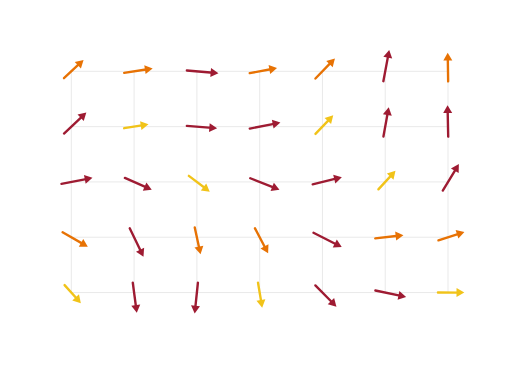
t = 0.00 s
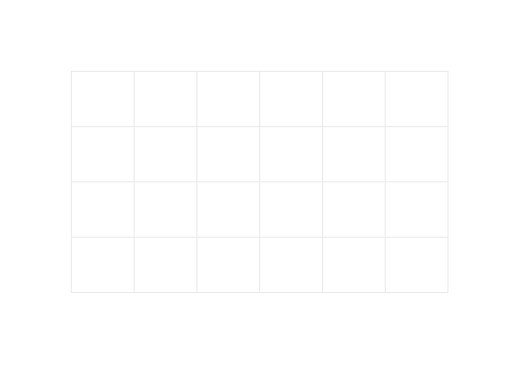
t = 0.03 s
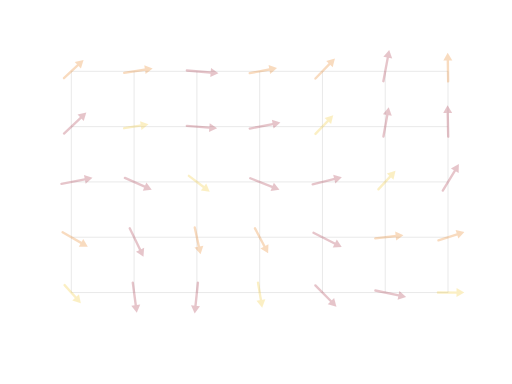
t = 0.16 s
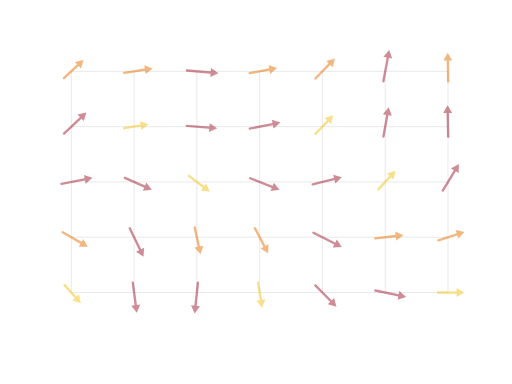
t = 0.30 s
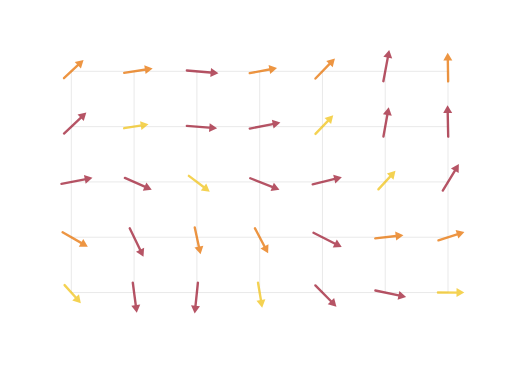
t = 0.44 s
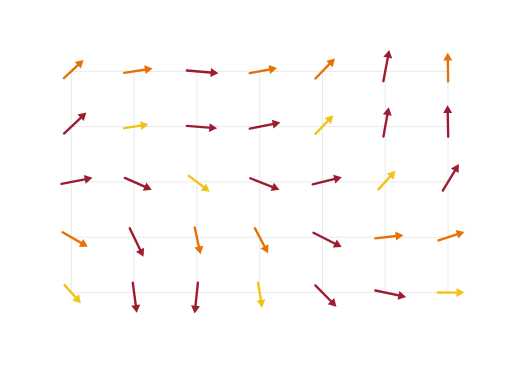
t = 0.58 s

The animated SVG that drew these frames (rendered in a browser with its animation timeline set to each time). Animation: 35 SMIL elements (animate=35); one cycle of 0.57 s.

<?xml version="1.0" encoding="UTF-8"?>
<svg xmlns="http://www.w3.org/2000/svg" id="vector-field" data-pattern-id="d3-pattern-vector-field" role="img" viewBox="0 0 560 420" font-family="Open Sans, Arial, sans-serif" aria-labelledby="vector-field-title vector-field-desc"><title id="vector-field-title">Vector field</title><desc id="vector-field-desc">Direction and magnitude are encoded with small arrows on a grid.</desc><line x1="78" x2="78" y1="320" y2="78" stroke="#e7e7e7"></line><line x1="146.66666666666666" x2="146.66666666666666" y1="320" y2="78" stroke="#e7e7e7"></line><line x1="215.33333333333331" x2="215.33333333333331" y1="320" y2="78" stroke="#e7e7e7"></line><line x1="284" x2="284" y1="320" y2="78" stroke="#e7e7e7"></line><line x1="352.66666666666663" x2="352.66666666666663" y1="320" y2="78" stroke="#e7e7e7"></line><line x1="421.33333333333337" x2="421.33333333333337" y1="320" y2="78" stroke="#e7e7e7"></line><line x1="490" x2="490" y1="320" y2="78" stroke="#e7e7e7"></line><line x1="78" x2="490" y1="320" y2="320" stroke="#e7e7e7"></line><line x1="78" x2="490" y1="259.5" y2="259.5" stroke="#e7e7e7"></line><line x1="78" x2="490" y1="199" y2="199" stroke="#e7e7e7"></line><line x1="78" x2="490" y1="138.5" y2="138.5" stroke="#e7e7e7"></line><line x1="78" x2="490" y1="78" y2="78" stroke="#e7e7e7"></line><g><g transform="translate(78,320) rotate(48)" opacity="1"><line x1="-11" x2="9.9" y1="0" y2="0" stroke="#f1c319" stroke-width="2.6" stroke-linecap="round"></line><path d="M0,-5.686L4.924,2.843L-4.924,2.843Z" transform="translate(9.9,0) rotate(90)" fill="#f1c319"></path><animate attributeName="opacity" from="0" to="1" dur="0.55s" begin="0.025s" fill="freeze"></animate></g><g transform="translate(78,259.5) rotate(29.83727847699189)" opacity="1"><line x1="-11" x2="15.118163266625299" y1="0" y2="0" stroke="#e77204" stroke-width="2.6" stroke-linecap="round"></line><path d="M0,-5.686L4.924,2.843L-4.924,2.843Z" transform="translate(15.118163266625299,0) rotate(90)" fill="#e77204"></path><animate attributeName="opacity" from="0" to="1" dur="0.55s" begin="0.025s" fill="freeze"></animate></g><g transform="translate(78,199) rotate(-10.905700545268182)" opacity="1"><line x1="-11" x2="17.882142812906526" y1="0" y2="0" stroke="#9e1b32" stroke-width="2.6" stroke-linecap="round"></line><path d="M0,-5.686L4.924,2.843L-4.924,2.843Z" transform="translate(17.882142812906526,0) rotate(90)" fill="#9e1b32"></path><animate attributeName="opacity" from="0" to="1" dur="0.55s" begin="0.025s" fill="freeze"></animate></g><g transform="translate(78,138.5) rotate(-43.395462816818934)" opacity="1"><line x1="-11" x2="16.89199586985588" y1="0" y2="0" stroke="#9e1b32" stroke-width="2.6" stroke-linecap="round"></line><path d="M0,-5.686L4.924,2.843L-4.924,2.843Z" transform="translate(16.89199586985588,0) rotate(90)" fill="#9e1b32"></path><animate attributeName="opacity" from="0" to="1" dur="0.55s" begin="0.025s" fill="freeze"></animate></g><g transform="translate(78,78) rotate(-43.04440398403906)" opacity="1"><line x1="-11" x2="12.613404016262834" y1="0" y2="0" stroke="#e77204" stroke-width="2.6" stroke-linecap="round"></line><path d="M0,-5.686L4.924,2.843L-4.924,2.843Z" transform="translate(12.613404016262834,0) rotate(90)" fill="#e77204"></path><animate attributeName="opacity" from="0" to="1" dur="0.55s" begin="0.025s" fill="freeze"></animate></g><g transform="translate(146.66666666666666,320) rotate(82.43309236317708)" opacity="1"><line x1="-11" x2="16.715914976943964" y1="0" y2="0" stroke="#9e1b32" stroke-width="2.6" stroke-linecap="round"></line><path d="M0,-5.686L4.924,2.843L-4.924,2.843Z" transform="translate(16.715914976943964,0) rotate(90)" fill="#9e1b32"></path><animate attributeName="opacity" from="0" to="1" dur="0.55s" begin="0.025s" fill="freeze"></animate></g><g transform="translate(146.66666666666666,259.5) rotate(64.27037084016898)" opacity="1"><line x1="-11" x2="17.932484964664997" y1="0" y2="0" stroke="#9e1b32" stroke-width="2.6" stroke-linecap="round"></line><path d="M0,-5.686L4.924,2.843L-4.924,2.843Z" transform="translate(17.932484964664997,0) rotate(90)" fill="#9e1b32"></path><animate attributeName="opacity" from="0" to="1" dur="0.55s" begin="0.025s" fill="freeze"></animate></g><g transform="translate(146.66666666666666,199) rotate(23.527391817908914)" opacity="1"><line x1="-11" x2="15.371251762464324" y1="0" y2="0" stroke="#9e1b32" stroke-width="2.6" stroke-linecap="round"></line><path d="M0,-5.686L4.924,2.843L-4.924,2.843Z" transform="translate(15.371251762464324,0) rotate(90)" fill="#9e1b32"></path><animate attributeName="opacity" from="0" to="1" dur="0.55s" begin="0.025s" fill="freeze"></animate></g><g transform="translate(146.66666666666666,138.5) rotate(-8.962370453641844)" opacity="1"><line x1="-11" x2="10.236803365709658" y1="0" y2="0" stroke="#f1c319" stroke-width="2.6" stroke-linecap="round"></line><path d="M0,-5.686L4.924,2.843L-4.924,2.843Z" transform="translate(10.236803365709658,0) rotate(90)" fill="#f1c319"></path><animate attributeName="opacity" from="0" to="1" dur="0.55s" begin="0.025s" fill="freeze"></animate></g><g transform="translate(146.66666666666666,78) rotate(-8.611311620861962)" opacity="1"><line x1="-11" x2="14.856048916636023" y1="0" y2="0" stroke="#e77204" stroke-width="2.6" stroke-linecap="round"></line><path d="M0,-5.686L4.924,2.843L-4.924,2.843Z" transform="translate(14.856048916636023,0) rotate(90)" fill="#e77204"></path><animate attributeName="opacity" from="0" to="1" dur="0.55s" begin="0.025s" fill="freeze"></animate></g><g transform="translate(215.33333333333331,320) rotate(95.97953294599225)" opacity="1"><line x1="-11" x2="17.265309157288023" y1="0" y2="0" stroke="#9e1b32" stroke-width="2.6" stroke-linecap="round"></line><path d="M0,-5.686L4.924,2.843L-4.924,2.843Z" transform="translate(17.265309157288023,0) rotate(90)" fill="#9e1b32"></path><animate attributeName="opacity" from="0" to="1" dur="0.55s" begin="0.025s" fill="freeze"></animate></g><g transform="translate(215.33333333333331,259.5) rotate(77.81681142298413)" opacity="1"><line x1="-11" x2="13.361777029894023" y1="0" y2="0" stroke="#e77204" stroke-width="2.6" stroke-linecap="round"></line><path d="M0,-5.686L4.924,2.843L-4.924,2.843Z" transform="translate(13.361777029894023,0) rotate(90)" fill="#e77204"></path><animate attributeName="opacity" from="0" to="1" dur="0.55s" begin="0.025s" fill="freeze"></animate></g><g transform="translate(215.33333333333331,199) rotate(37.07383240072406)" opacity="1"><line x1="-11" x2="11.969882926417334" y1="0" y2="0" stroke="#f1c319" stroke-width="2.6" stroke-linecap="round"></line><path d="M0,-5.686L4.924,2.843L-4.924,2.843Z" transform="translate(11.969882926417334,0) rotate(90)" fill="#f1c319"></path><animate attributeName="opacity" from="0" to="1" dur="0.55s" begin="0.025s" fill="freeze"></animate></g><g transform="translate(215.33333333333331,138.5) rotate(4.584070129173307)" opacity="1"><line x1="-11" x2="16.528044599621726" y1="0" y2="0" stroke="#9e1b32" stroke-width="2.6" stroke-linecap="round"></line><path d="M0,-5.686L4.924,2.843L-4.924,2.843Z" transform="translate(16.528044599621726,0) rotate(90)" fill="#9e1b32"></path><animate attributeName="opacity" from="0" to="1" dur="0.55s" begin="0.025s" fill="freeze"></animate></g><g transform="translate(215.33333333333331,78) rotate(4.93512896195319)" opacity="1"><line x1="-11" x2="17.968933331570312" y1="0" y2="0" stroke="#9e1b32" stroke-width="2.6" stroke-linecap="round"></line><path d="M0,-5.686L4.924,2.843L-4.924,2.843Z" transform="translate(17.968933331570312,0) rotate(90)" fill="#9e1b32"></path><animate attributeName="opacity" from="0" to="1" dur="0.55s" begin="0.025s" fill="freeze"></animate></g><g transform="translate(284,320) rotate(80.42223266645523)" opacity="1"><line x1="-11" x2="11.043072065284926" y1="0" y2="0" stroke="#f1c319" stroke-width="2.6" stroke-linecap="round"></line><path d="M0,-5.686L4.924,2.843L-4.924,2.843Z" transform="translate(11.043072065284926,0) rotate(90)" fill="#f1c319"></path><animate attributeName="opacity" from="0" to="1" dur="0.55s" begin="0.025s" fill="freeze"></animate></g><g transform="translate(284,259.5) rotate(62.25951114344712)" opacity="1"><line x1="-11" x2="14.191672741358797" y1="0" y2="0" stroke="#e77204" stroke-width="2.6" stroke-linecap="round"></line><path d="M0,-5.686L4.924,2.843L-4.924,2.843Z" transform="translate(14.191672741358797,0) rotate(90)" fill="#e77204"></path><animate attributeName="opacity" from="0" to="1" dur="0.55s" begin="0.025s" fill="freeze"></animate></g><g transform="translate(284,199) rotate(21.516532121187048)" opacity="1"><line x1="-11" x2="17.60797679850508" y1="0" y2="0" stroke="#9e1b32" stroke-width="2.6" stroke-linecap="round"></line><path d="M0,-5.686L4.924,2.843L-4.924,2.843Z" transform="translate(17.60797679850508,0) rotate(90)" fill="#9e1b32"></path><animate attributeName="opacity" from="0" to="1" dur="0.55s" begin="0.025s" fill="freeze"></animate></g><g transform="translate(284,138.5) rotate(-10.973230150363708)" opacity="1"><line x1="-11" x2="17.399098926854634" y1="0" y2="0" stroke="#9e1b32" stroke-width="2.6" stroke-linecap="round"></line><path d="M0,-5.686L4.924,2.843L-4.924,2.843Z" transform="translate(17.399098926854634,0) rotate(90)" fill="#9e1b32"></path><animate attributeName="opacity" from="0" to="1" dur="0.55s" begin="0.025s" fill="freeze"></animate></g><g transform="translate(284,78) rotate(-10.622171317583826)" opacity="1"><line x1="-11" x2="13.663277653251434" y1="0" y2="0" stroke="#e77204" stroke-width="2.6" stroke-linecap="round"></line><path d="M0,-5.686L4.924,2.843L-4.924,2.843Z" transform="translate(13.663277653251434,0) rotate(90)" fill="#e77204"></path><animate attributeName="opacity" from="0" to="1" dur="0.55s" begin="0.025s" fill="freeze"></animate></g><g transform="translate(352.66666666666663,320) rotate(45.19804111547616)" opacity="1"><line x1="-11" x2="16.030100211994217" y1="0" y2="0" stroke="#9e1b32" stroke-width="2.6" stroke-linecap="round"></line><path d="M0,-5.686L4.924,2.843L-4.924,2.843Z" transform="translate(16.030100211994217,0) rotate(90)" fill="#9e1b32"></path><animate attributeName="opacity" from="0" to="1" dur="0.55s" begin="0.025s" fill="freeze"></animate></g><g transform="translate(352.66666666666663,259.5) rotate(27.03531959246805)" opacity="1"><line x1="-11" x2="17.999378386269218" y1="0" y2="0" stroke="#9e1b32" stroke-width="2.6" stroke-linecap="round"></line><path d="M0,-5.686L4.924,2.843L-4.924,2.843Z" transform="translate(17.999378386269218,0) rotate(90)" fill="#9e1b32"></path><animate attributeName="opacity" from="0" to="1" dur="0.55s" begin="0.025s" fill="freeze"></animate></g><g transform="translate(352.66666666666663,199) rotate(-13.707659429792024)" opacity="1"><line x1="-11" x2="16.159392349203497" y1="0" y2="0" stroke="#9e1b32" stroke-width="2.6" stroke-linecap="round"></line><path d="M0,-5.686L4.924,2.843L-4.924,2.843Z" transform="translate(16.159392349203497,0) rotate(90)" fill="#9e1b32"></path><animate attributeName="opacity" from="0" to="1" dur="0.55s" begin="0.025s" fill="freeze"></animate></g><g transform="translate(352.66666666666663,138.5) rotate(-46.19742170134278)" opacity="1"><line x1="-11" x2="11.375516284603979" y1="0" y2="0" stroke="#f1c319" stroke-width="2.6" stroke-linecap="round"></line><path d="M0,-5.686L4.924,2.843L-4.924,2.843Z" transform="translate(11.375516284603979,0) rotate(90)" fill="#f1c319"></path><animate attributeName="opacity" from="0" to="1" dur="0.55s" begin="0.025s" fill="freeze"></animate></g><g transform="translate(352.66666666666663,78) rotate(-45.8463628685629)" opacity="1"><line x1="-11" x2="13.902318144222725" y1="0" y2="0" stroke="#e77204" stroke-width="2.6" stroke-linecap="round"></line><path d="M0,-5.686L4.924,2.843L-4.924,2.843Z" transform="translate(13.902318144222725,0) rotate(90)" fill="#e77204"></path><animate attributeName="opacity" from="0" to="1" dur="0.55s" begin="0.025s" fill="freeze"></animate></g><g transform="translate(421.33333333333337,320) rotate(11.673480225219446)" opacity="1"><line x1="-11" x2="17.66728662477142" y1="0" y2="0" stroke="#9e1b32" stroke-width="2.6" stroke-linecap="round"></line><path d="M0,-5.686L4.924,2.843L-4.924,2.843Z" transform="translate(17.66728662477142,0) rotate(90)" fill="#9e1b32"></path><animate attributeName="opacity" from="0" to="1" dur="0.55s" begin="0.025s" fill="freeze"></animate></g><g transform="translate(421.33333333333337,259.5) rotate(-6.489241297788663)" opacity="1"><line x1="-11" x2="14.360552895040865" y1="0" y2="0" stroke="#e77204" stroke-width="2.6" stroke-linecap="round"></line><path d="M0,-5.686L4.924,2.843L-4.924,2.843Z" transform="translate(14.360552895040865,0) rotate(90)" fill="#e77204"></path><animate attributeName="opacity" from="0" to="1" dur="0.55s" begin="0.025s" fill="freeze"></animate></g><g transform="translate(421.33333333333337,199) rotate(-47.23222032004873)" opacity="1"><line x1="-11" x2="10.844048559289" y1="0" y2="0" stroke="#f1c319" stroke-width="2.6" stroke-linecap="round"></line><path d="M0,-5.686L4.924,2.843L-4.924,2.843Z" transform="translate(10.844048559289,0) rotate(90)" fill="#f1c319"></path><animate attributeName="opacity" from="0" to="1" dur="0.55s" begin="0.025s" fill="freeze"></animate></g><g transform="translate(421.33333333333337,138.5) rotate(-79.7219825915995)" opacity="1"><line x1="-11" x2="15.804649225019597" y1="0" y2="0" stroke="#9e1b32" stroke-width="2.6" stroke-linecap="round"></line><path d="M0,-5.686L4.924,2.843L-4.924,2.843Z" transform="translate(15.804649225019597,0) rotate(90)" fill="#9e1b32"></path><animate attributeName="opacity" from="0" to="1" dur="0.55s" begin="0.025s" fill="freeze"></animate></g><g transform="translate(421.33333333333337,78) rotate(-79.37092375881961)" opacity="1"><line x1="-11" x2="17.9882010975343" y1="0" y2="0" stroke="#9e1b32" stroke-width="2.6" stroke-linecap="round"></line><path d="M0,-5.686L4.924,2.843L-4.924,2.843Z" transform="translate(17.9882010975343,0) rotate(90)" fill="#9e1b32"></path><animate attributeName="opacity" from="0" to="1" dur="0.55s" begin="0.025s" fill="freeze"></animate></g><g transform="translate(490,320) rotate(0.18409877587965262)" opacity="1"><line x1="-11" x2="12.163265535411302" y1="0" y2="0" stroke="#f1c319" stroke-width="2.6" stroke-linecap="round"></line><path d="M0,-5.686L4.924,2.843L-4.924,2.843Z" transform="translate(12.163265535411302,0) rotate(90)" fill="#f1c319"></path><animate attributeName="opacity" from="0" to="1" dur="0.55s" begin="0.025s" fill="freeze"></animate></g><g transform="translate(490,259.5) rotate(-17.978622747128455)" opacity="1"><line x1="-11" x2="13.179284356994447" y1="0" y2="0" stroke="#e77204" stroke-width="2.6" stroke-linecap="round"></line><path d="M0,-5.686L4.924,2.843L-4.924,2.843Z" transform="translate(13.179284356994447,0) rotate(90)" fill="#e77204"></path><animate attributeName="opacity" from="0" to="1" dur="0.55s" begin="0.025s" fill="freeze"></animate></g><g transform="translate(490,199) rotate(-58.72160176938853)" opacity="1"><line x1="-11" x2="17.17953557607418" y1="0" y2="0" stroke="#9e1b32" stroke-width="2.6" stroke-linecap="round"></line><path d="M0,-5.686L4.924,2.843L-4.924,2.843Z" transform="translate(17.17953557607418,0) rotate(90)" fill="#9e1b32"></path><animate attributeName="opacity" from="0" to="1" dur="0.55s" begin="0.025s" fill="freeze"></animate></g><g transform="translate(490,138.5) rotate(-91.21136404093929)" opacity="1"><line x1="-11" x2="17.756107467845197" y1="0" y2="0" stroke="#9e1b32" stroke-width="2.6" stroke-linecap="round"></line><path d="M0,-5.686L4.924,2.843L-4.924,2.843Z" transform="translate(17.756107467845197,0) rotate(90)" fill="#9e1b32"></path><animate attributeName="opacity" from="0" to="1" dur="0.55s" begin="0.025s" fill="freeze"></animate></g><g transform="translate(490,78) rotate(-90.8603052081594)" opacity="1"><line x1="-11" x2="14.63782926242327" y1="0" y2="0" stroke="#e77204" stroke-width="2.6" stroke-linecap="round"></line><path d="M0,-5.686L4.924,2.843L-4.924,2.843Z" transform="translate(14.63782926242327,0) rotate(90)" fill="#e77204"></path><animate attributeName="opacity" from="0" to="1" dur="0.55s" begin="0.025s" fill="freeze"></animate></g></g></svg>
